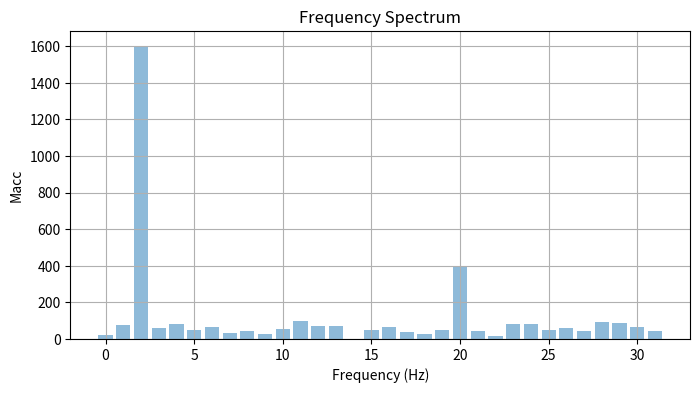
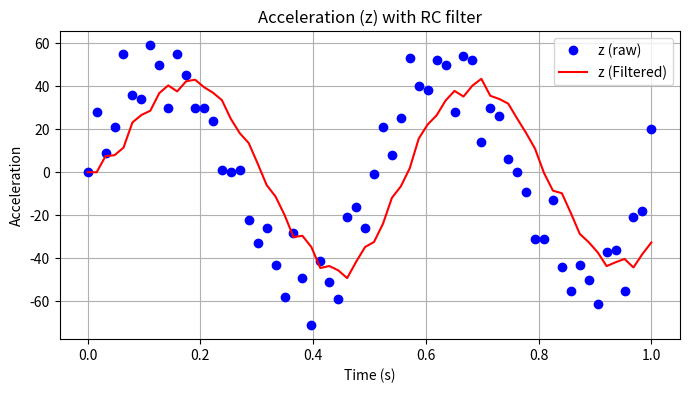

Write the Python code that produced these figures, in order.
#!/usr/bin/env python3
# -*- coding: utf-8 -*-
"""
Created on Tue Feb  3 14:39:02 2026

@author: alejandrodiaz
"""

#!/usr/bin/env python3
# -*- coding: utf-8 -*-
"""
Exercise 4: Signal Filtering and Analysis
"""

import numpy as np
import matplotlib.pyplot as plt

import scipy.fftpack
from scipy import signal

# Data provided in Exercise 4
x = np.array([0,28,9,21,55,36,34,59,
              50,30,55,45,30,30,24,1,
              0,1,-22,-33,-26,-43,-58,-28,
              -49,-71,-41,-51,-59,-21,-16,-26,
              -1,21,8,25,53,40,38,52,
              50,28,54,52,14,30,26,6,
              0,-9,-31,-31,-13,-44,-55,-43,
              -50,-61,-37,-36,-55,-21,-18,20])

# System parameters from text
fs = 64       # Sampling rate (samples/sec)
dt = 1.0/fs     # Time step
t = np.linspace(0, 1, len(x)) # Time vector

# COMPUTE FFT
xk = scipy.fftpack.fft(x)
Nk = len(xk) # in a FFT only Nk/2 of the points are unique
df = 1/(dt*Nk) # this is the frequency interval
print(f"The frequency spacing is {df} Hz")

fk = [k*df for k in range(Nk//2)]
# compute the magnitude; accxk are complex values
Macc = [abs(xk[i]) for i in range(Nk//2)]

plt.figure(figsize=(8, 4))
plt.bar(fk, Macc, label='Macc', alpha = 0.5)
plt.title('Frequency Spectrum')
plt.xlabel('Frequency (Hz)')
plt.ylabel('Macc')
plt.grid()
plt.show()

# LOW PASS RC FILTER
R, C = 1, .05 # example numbers
taut = R*C
fc = 1/(2*np.pi*taut) # frequency cut-off in Hz
print(f"Frequency cut-off is {fc} Hz")
# 2. define the CT numerator and denominator
num_c = [1]
den_c = [taut, 1]
# 3. now, create the continuous-time (CT)
# transfer function (TF):
sys_c = signal.TransferFunction(num_c, den_c)
# Assume using the sampling time from data above
# 4. Now, convert to a discrete-time (DT) system
# using the cont2discrete function in scipy.signal package
# note: you can use either 'bilinear' or 'zoh' method
sys_d = signal.cont2discrete((num_c, den_c), dt, method='zoh')
# 5. The following extracts the coefficients and prints them out
b0 = sys_d[0][0][0]
print(f"b0 = {b0}")
b1 = sys_d[0][0][1] # b1
print(f"b1 = {b1}")
a0 = sys_d[1][0]
print(f"a0 = {a0}")
a1 = sys_d[1][1] # a1
print(f"a1 = {a1}")
# end of design part - these coefficients can also
# be used to code up the filter in Arduino
# Now you can implement the digital filter as difference
# equations as follows
# to filter a signal 'x'
# assume you have time vector 't'
xf = np.zeros(len(t))
xf[0] = x[0] # need to give it an initial value (pad)
# Now apply the digital filter
# assume you have Nk points in x and t
for k in range(1,Nk):
    xf[k] = -a1*xf[k-1] + b0*x[k] + b1*x[k-1]
    
plt.figure(figsize=(8, 4))
plt.plot(t, x, 'bo', label='z (raw)')
plt.plot(t, xf, label='z (Filtered)', color='red')
plt.legend()
plt.title('Acceleration (z) with RC filter')
plt.xlabel('Time (s)')
plt.ylabel('Acceleration')
plt.grid()
plt.show()
